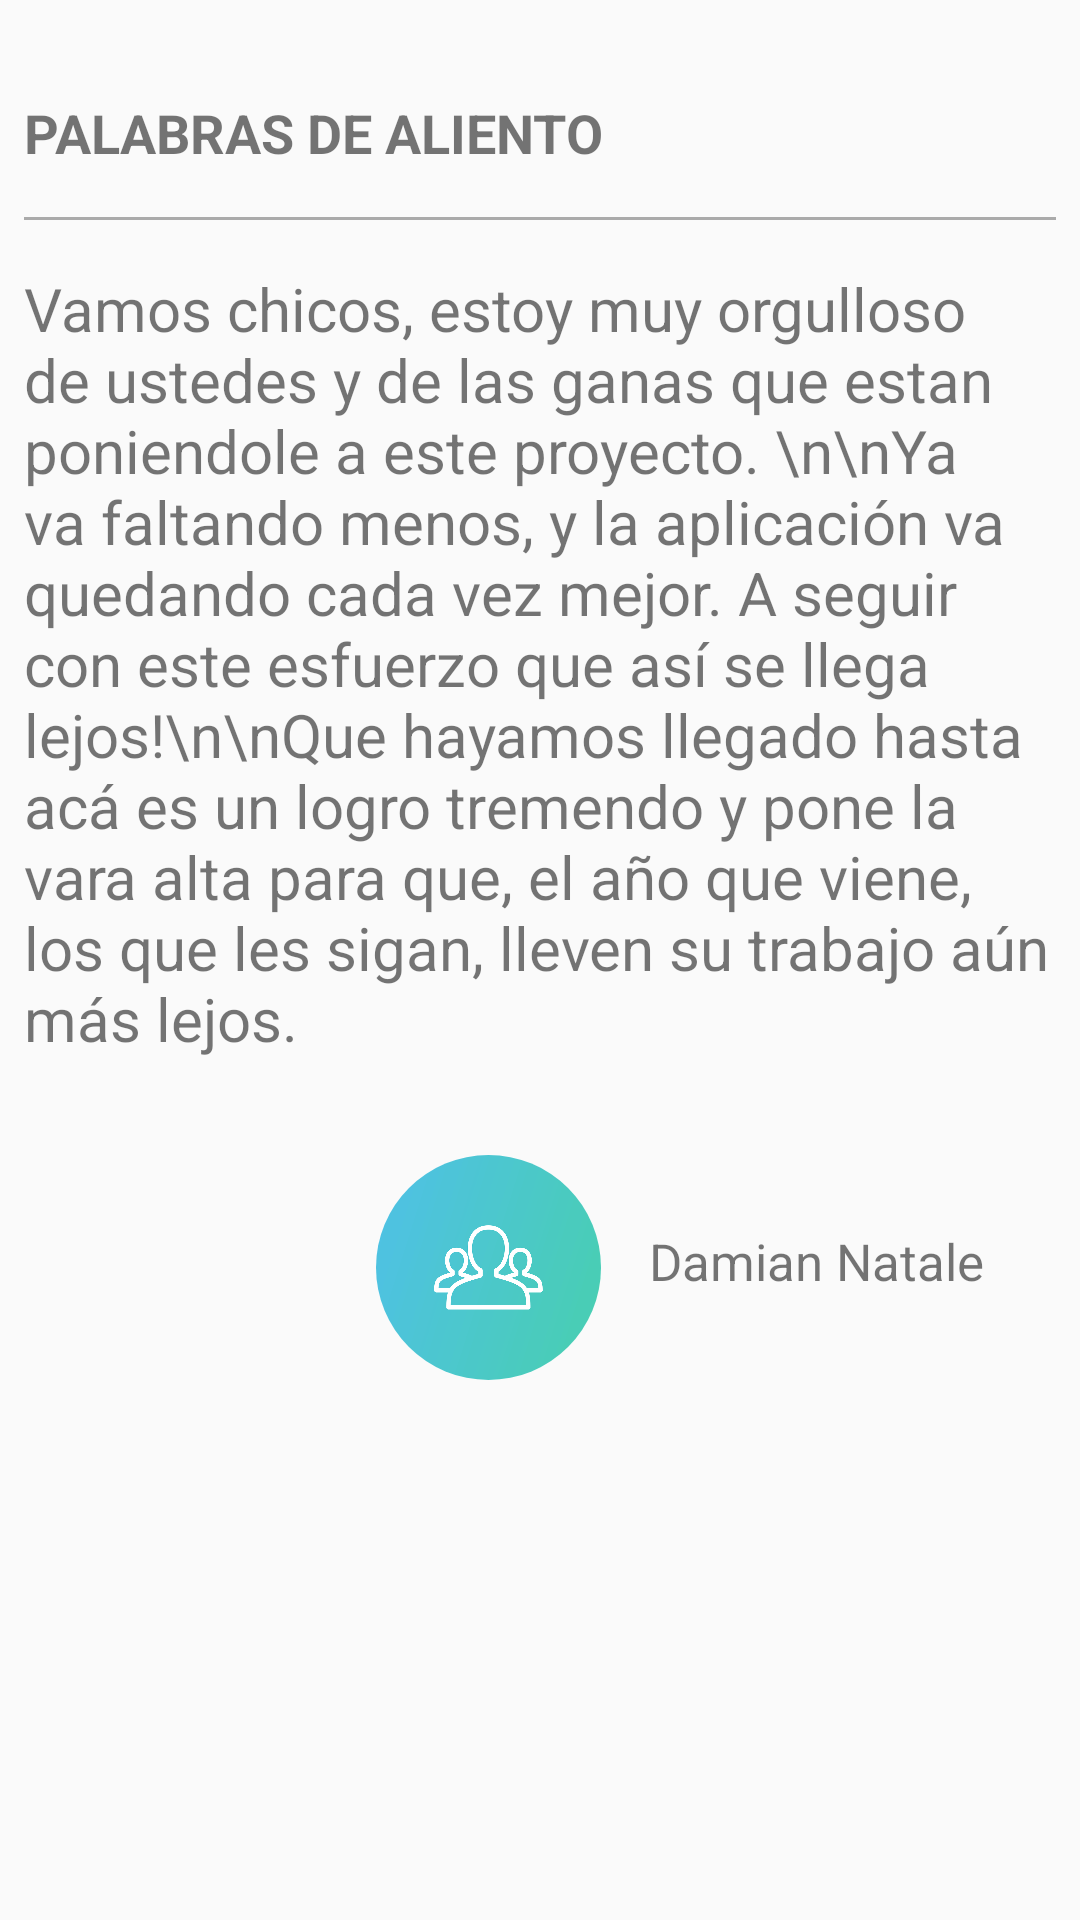

The Android layout XML behind this screen, and the referenced resources:
<!-- AndroidManifest.xml: application theme AppTheme -->
<!-- res/layout/fragment_inner_news.xml -->
<?xml version="1.0" encoding="utf-8"?>
<LinearLayout xmlns:android="http://schemas.android.com/apk/res/android"
    xmlns:app="http://schemas.android.com/apk/res-auto"
    android:id="@+id/InnerNewsContainer"
    android:layout_width="match_parent"
    android:layout_height="match_parent"
    android:orientation="vertical">
<ScrollView
    android:layout_width="match_parent"
    android:layout_height="wrap_content">

    <LinearLayout
        android:layout_width="match_parent"
        android:layout_height="match_parent"
        android:orientation="vertical"
        android:layout_marginLeft="@dimen/paddingExternoDIItems"
        android:layout_marginTop="@dimen/paddingExternoABItems"
        android:layout_marginRight="@dimen/paddingExternoDIItems"
        android:layout_marginBottom="@dimen/paddingExternoDIItems">

        <TextView
            android:id="@+id/InnerNewsTitulo"
            android:layout_width="match_parent"
            android:layout_height="wrap_content"
            android:paddingTop="@dimen/paddingExternoABItems"
            android:paddingBottom="@dimen/paddingExternoABItems"
            android:text="Palabras de aliento"
            android:textAllCaps="true"
            android:textSize="18dp"
            android:textStyle="bold" />

        <TextView
            android:id="@+id/InnerNewsLinea"
            android:layout_width="match_parent"
            android:layout_height="1dp"
            android:background="#aaa" />

        <TextView
            android:id="@+id/InnerNewsTexto"
            android:layout_width="match_parent"
            android:layout_height="wrap_content"
            android:includeFontPadding="true"
            android:paddingTop="@dimen/paddingExternoABItems"
            android:paddingBottom="@dimen/paddingExternoABItems"
            android:text="Vamos chicos, estoy muy orgulloso de ustedes y de las ganas que estan poniendole a este proyecto. \n\nYa va faltando menos, y la aplicación va quedando cada vez mejor. A seguir con este esfuerzo que así se llega lejos!\n\nQue hayamos llegado hasta acá es un logro tremendo y pone la vara alta para que, el año que viene, los que les sigan, lleven su trabajo aún más lejos."
            android:textSize="20dp" />

        <LinearLayout
            android:layout_width="match_parent"
            android:layout_height="match_parent"
            android:gravity="right"
            android:orientation="horizontal"
            android:paddingTop="@dimen/paddingExternoABItems">

            <androidx.cardview.widget.CardView
                android:id="@+id/view2"
                android:layout_width="75dp"
                android:layout_height="75dp"
                android:layout_gravity="center_horizontal"
                app:cardCornerRadius="40dp"
                app:cardElevation="0dp">

                <ImageView
                    android:id="@+id/InnerNewsFotoUsuario"
                    android:layout_width="75dp"
                    android:layout_height="75dp"
                    android:layout_gravity="right"
                    android:background="@mipmap/user_default" />
            </androidx.cardview.widget.CardView>

            <TextView
                android:id="@+id/InnerNewsUsuario"
                android:layout_width="wrap_content"
                android:layout_height="wrap_content"
                android:layout_gravity="right"
                android:paddingLeft="@dimen/paddingExternoABItems"
                android:paddingTop="24dp"
                android:paddingRight="24dp"
                android:text="Damian Natale"
                android:textAlignment="gravity"
                android:textSize="17sp" />

        </LinearLayout>
    </LinearLayout>
</ScrollView>
</LinearLayout>
<!-- resources referenced by this layout -->
<resources>
  <dimen name="paddingExternoABItems">16dp</dimen>
  <dimen name="paddingExternoDIItems">8dp</dimen>
  <!-- mipmap user_default: png bitmap (mipmap-hdpi, 39273 bytes) -->
  <style name="AppTheme" parent="Theme.AppCompat.Light.NoActionBar">
          
          <item name="colorPrimary">@color/colorPrimary</item>
          <item name="colorPrimaryDark">@color/colorPrimaryDark</item>
          <item name="colorAccent">@color/colorAccent</item>
      </style>
  <color name="colorPrimary">#85BC26</color>
  <color name="colorPrimaryDark">#00574B</color>
  <color name="colorAccent">#85BC26</color>
</resources>
